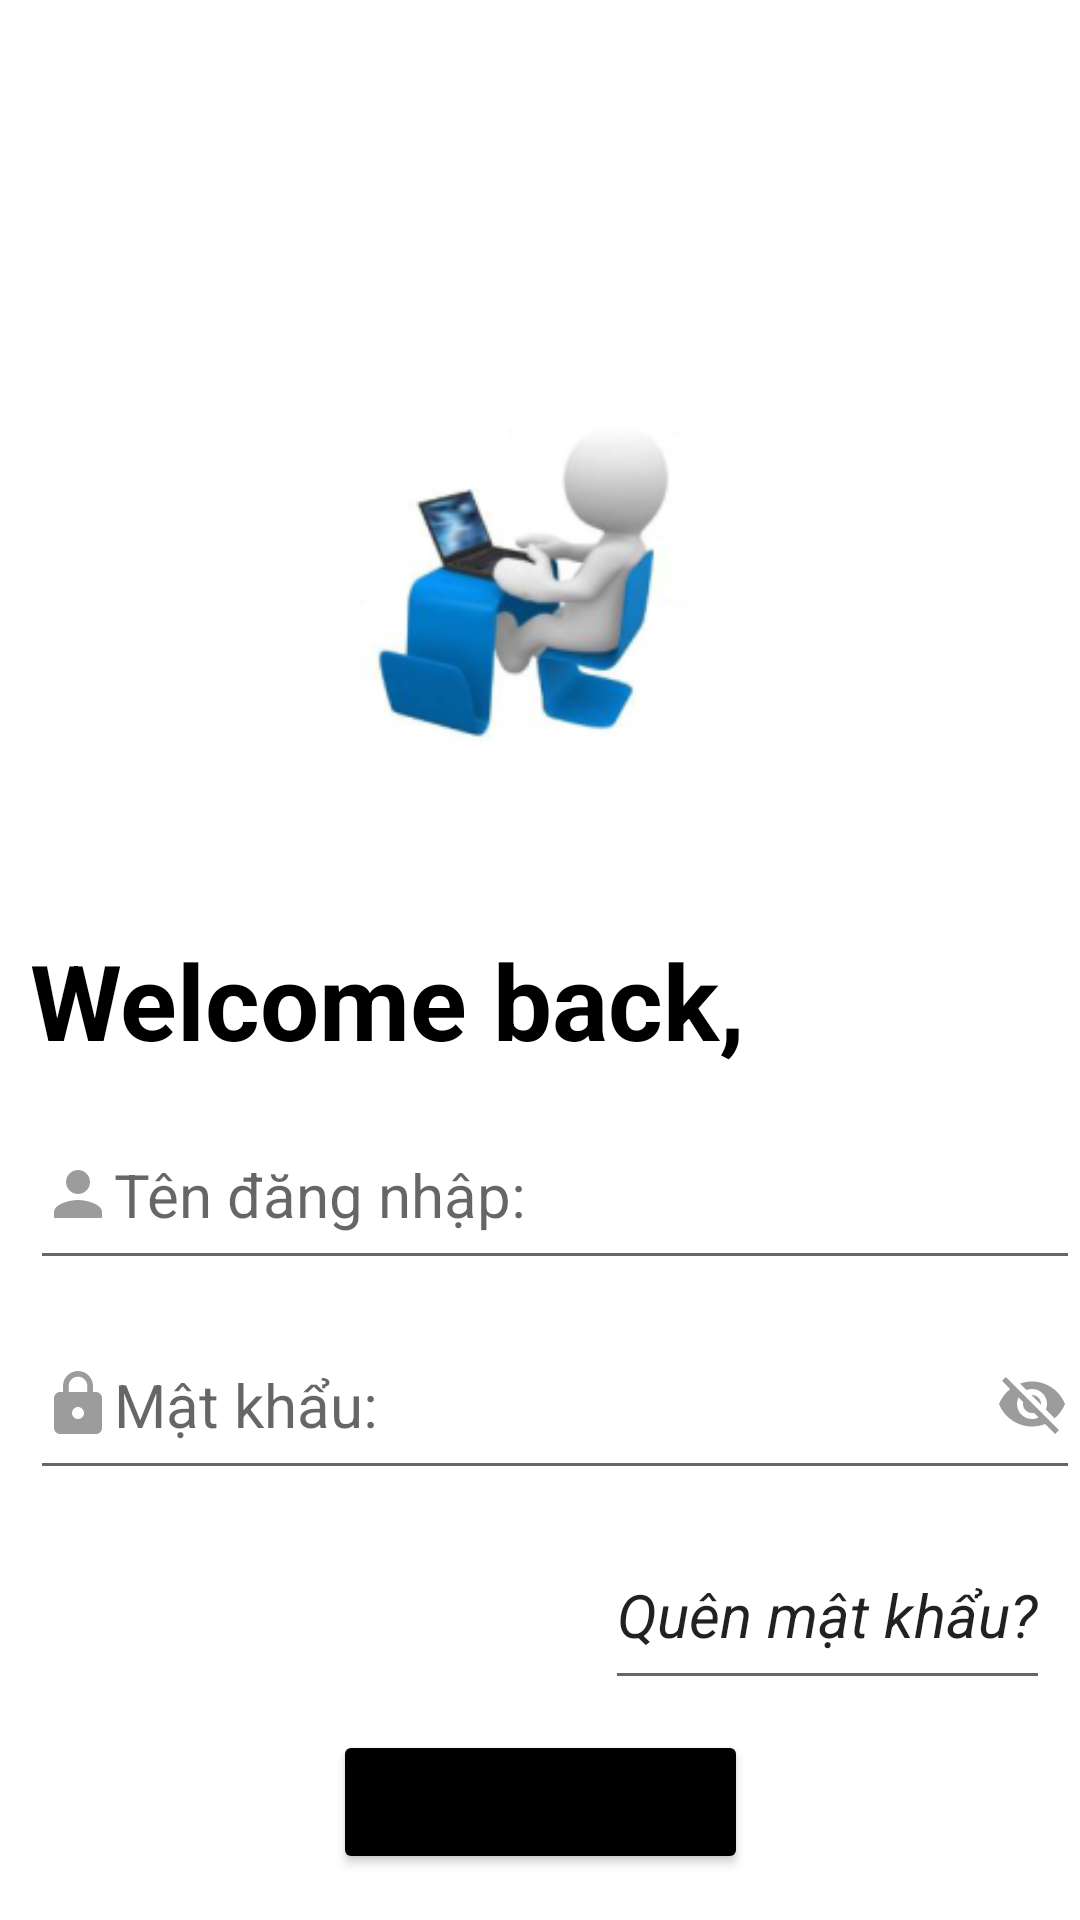

The Android layout XML behind this screen, and the referenced resources:
<!-- AndroidManifest.xml: application theme Theme.Dangki -->
<!-- res/layout/activity_login.xml -->
<?xml version="1.0" encoding="utf-8"?>
<androidx.constraintlayout.widget.ConstraintLayout xmlns:android="http://schemas.android.com/apk/res/android"
    xmlns:app="http://schemas.android.com/apk/res-auto"
    xmlns:tools="http://schemas.android.com/tools"
    android:layout_width="match_parent"
    android:layout_height="match_parent"
    tools:context=".LoginActivity">

    <ImageView
        android:id="@+id/imdangnhap"
        android:layout_width="200dp"
        android:layout_height="200dp"
        android:layout_margin="100dp"
        android:layout_marginTop="60dp"
        android:src="@drawable/loginimg"
        app:layout_constraintHorizontal_bias="0.497"
        app:layout_constraintLeft_toLeftOf="parent"
        app:layout_constraintRight_toRightOf="parent"
        app:layout_constraintTop_toTopOf="parent" />

    <TextView
        android:id="@+id/tvwelcomeback"
        android:layout_width="wrap_content"
        android:layout_height="wrap_content"
        android:layout_marginTop="10dp"
        android:layout_marginLeft="10dp"
        app:layout_constraintLeft_toLeftOf="parent"
        android:text="Welcome back,"
        android:textColor="@color/black"
        android:textSize="35sp"
        android:textStyle="bold"
        app:layout_constraintTop_toBottomOf="@+id/imdangnhap" />

    <EditText android:id="@+id/eddangnhap"
        android:layout_width="match_parent"
        android:layout_height="60dp"
        app:layout_constraintLeft_toLeftOf="parent"
        app:layout_constraintRight_toRightOf="parent"
        app:layout_constraintTop_toBottomOf="@+id/tvwelcomeback"
        android:layout_marginTop="10dp"
        android:layout_marginLeft="10dp"
        android:hint="Tên đăng nhập:"
        android:drawableLeft="@drawable/ic_baseline_person_24"
        android:textSize="20sp" />

    <EditText android:id="@+id/edmatkhau"
        android:layout_width="match_parent"
        android:layout_height="60dp"
        app:layout_constraintLeft_toLeftOf="parent"
        app:layout_constraintRight_toRightOf="parent"
        app:layout_constraintTop_toBottomOf="@+id/eddangnhap"
        android:layout_marginTop="10dp"
        android:layout_marginLeft="10dp"
        android:hint="Mật khẩu:"
        android:drawableLeft="@drawable/ic_baseline_lock_24"
        android:drawableRight="@drawable/ic_baseline_visibility_off_24"
        android:textSize="20sp" />

    <EditText android:id="@+id/edquenmatkhau"
        android:layout_width="wrap_content"
        android:layout_height="60dp"
        android:layout_marginTop="10dp"
        android:layout_marginRight="10dp"
        app:layout_constraintRight_toRightOf="parent"
        app:layout_constraintTop_toBottomOf="@+id/edmatkhau"
        android:text="Quên mật khẩu?"
        android:textSize="20sp"
        android:textStyle="italic" />

    <Button android:id="@+id/btdangnhap"
        android:layout_width="wrap_content"
        android:layout_height="wrap_content"
        android:layout_marginTop="10dp"
        android:text="Đăng nhập"
        app:layout_constraintLeft_toLeftOf="parent"
        app:layout_constraintRight_toRightOf="parent"
        app:layout_constraintTop_toBottomOf="@id/edquenmatkhau"
        android:backgroundTint="@color/black"
        android:textSize="20sp" />

    <LinearLayout
        android:layout_width="match_parent"
        android:layout_height="wrap_content"
        android:gravity="center"
        android:layout_marginTop="20dp"
        app:layout_constraintTop_toBottomOf="@id/btdangnhap" >

        <TextView android:id="@+id/edchuacotaikhoan"
            android:layout_width="wrap_content"
            android:layout_height="30dp"
            android:layout_marginTop="10dp"
            app:layout_constraintLeft_toLeftOf="parent"
            app:layout_constraintRight_toRightOf="parent"
            app:layout_constraintTop_toBottomOf="@id/btdangnhap"
            android:text="Chưa có tài khoản?"
            android:textSize="20sp"
            android:textStyle="bold" />

        <EditText
            android:id="@+id/edtaotaikhoanmoi"
            android:layout_width="wrap_content"
            android:layout_height="50dp"
            android:layout_marginTop="10dp"
            android:hint="Đăng ký"
            android:textColorHint="#DF2F2F"
            android:textSize="20sp"
            android:textStyle="italic"
            app:layout_constraintLeft_toLeftOf="parent"
            app:layout_constraintRight_toRightOf="parent"
            app:layout_constraintTop_toBottomOf="@id/btdangnhap" />
    </LinearLayout>

</androidx.constraintlayout.widget.ConstraintLayout>
<!-- resources referenced by this layout -->
<resources>
  <!-- drawable ic_baseline_lock_24 (drawable) -->
  <vector android:height="24dp" android:tint="#9C9C9C"
      android:viewportHeight="24" android:viewportWidth="24"
      android:width="24dp" xmlns:android="http://schemas.android.com/apk/res/android">
      <path android:fillColor="@android:color/white" android:pathData="M18,8h-1L17,6c0,-2.76 -2.24,-5 -5,-5S7,3.24 7,6v2L6,8c-1.1,0 -2,0.9 -2,2v10c0,1.1 0.9,2 2,2h12c1.1,0 2,-0.9 2,-2L20,10c0,-1.1 -0.9,-2 -2,-2zM12,17c-1.1,0 -2,-0.9 -2,-2s0.9,-2 2,-2 2,0.9 2,2 -0.9,2 -2,2zM15.1,8L8.9,8L8.9,6c0,-1.71 1.39,-3.1 3.1,-3.1 1.71,0 3.1,1.39 3.1,3.1v2z"/>
  </vector>
  <!-- drawable ic_baseline_person_24 (drawable) -->
  <vector android:height="24dp" android:tint="#9C9C9C"
      android:viewportHeight="24" android:viewportWidth="24"
      android:width="24dp" xmlns:android="http://schemas.android.com/apk/res/android">
      <path android:fillColor="@android:color/white" android:pathData="M12,12c2.21,0 4,-1.79 4,-4s-1.79,-4 -4,-4 -4,1.79 -4,4 1.79,4 4,4zM12,14c-2.67,0 -8,1.34 -8,4v2h16v-2c0,-2.66 -5.33,-4 -8,-4z"/>
  </vector>
  <!-- drawable ic_baseline_visibility_off_24 (drawable) -->
  <vector android:height="24dp" android:tint="#9C9C9C"
      android:viewportHeight="24" android:viewportWidth="24"
      android:width="24dp" xmlns:android="http://schemas.android.com/apk/res/android">
      <path android:fillColor="@android:color/white" android:pathData="M12,7c2.76,0 5,2.24 5,5 0,0.65 -0.13,1.26 -0.36,1.83l2.92,2.92c1.51,-1.26 2.7,-2.89 3.43,-4.75 -1.73,-4.39 -6,-7.5 -11,-7.5 -1.4,0 -2.74,0.25 -3.98,0.7l2.16,2.16C10.74,7.13 11.35,7 12,7zM2,4.27l2.28,2.28 0.46,0.46C3.08,8.3 1.78,10.02 1,12c1.73,4.39 6,7.5 11,7.5 1.55,0 3.03,-0.3 4.38,-0.84l0.42,0.42L19.73,22 21,20.73 3.27,3 2,4.27zM7.53,9.8l1.55,1.55c-0.05,0.21 -0.08,0.43 -0.08,0.65 0,1.66 1.34,3 3,3 0.22,0 0.44,-0.03 0.65,-0.08l1.55,1.55c-0.67,0.33 -1.41,0.53 -2.2,0.53 -2.76,0 -5,-2.24 -5,-5 0,-0.79 0.2,-1.53 0.53,-2.2zM11.84,9.02l3.15,3.15 0.02,-0.16c0,-1.66 -1.34,-3 -3,-3l-0.17,0.01z"/>
  </vector>
  <!-- drawable loginimg: png bitmap (drawable, 19605 bytes) -->
  <style name="Theme.Dangki" parent="Theme.MaterialComponents.DayNight.DarkActionBar">
          
          <item name="colorPrimary">@color/purple_500</item>
          <item name="colorPrimaryVariant">@color/purple_700</item>
          <item name="colorOnPrimary">@color/white</item>
          
          <item name="colorSecondary">@color/teal_200</item>
          <item name="colorSecondaryVariant">@color/teal_700</item>
          <item name="colorOnSecondary">@color/black</item>
          
          <item name="android:statusBarColor" tools:targetApi="l">?attr/colorPrimaryVariant</item>
          
      </style>
  <!-- not gathered from this repository: default colours our renderer supplied (Android Studio template values) -->
  <color name="purple_500">#FF6200EE</color>
  <color name="purple_700">#FF3700B3</color>
  <color name="teal_200">#FF03DAC5</color>
  <color name="teal_700">#FF018786</color>
  <color name="black">#FF000000</color>
  <color name="white">#FFFFFFFF</color>
</resources>
